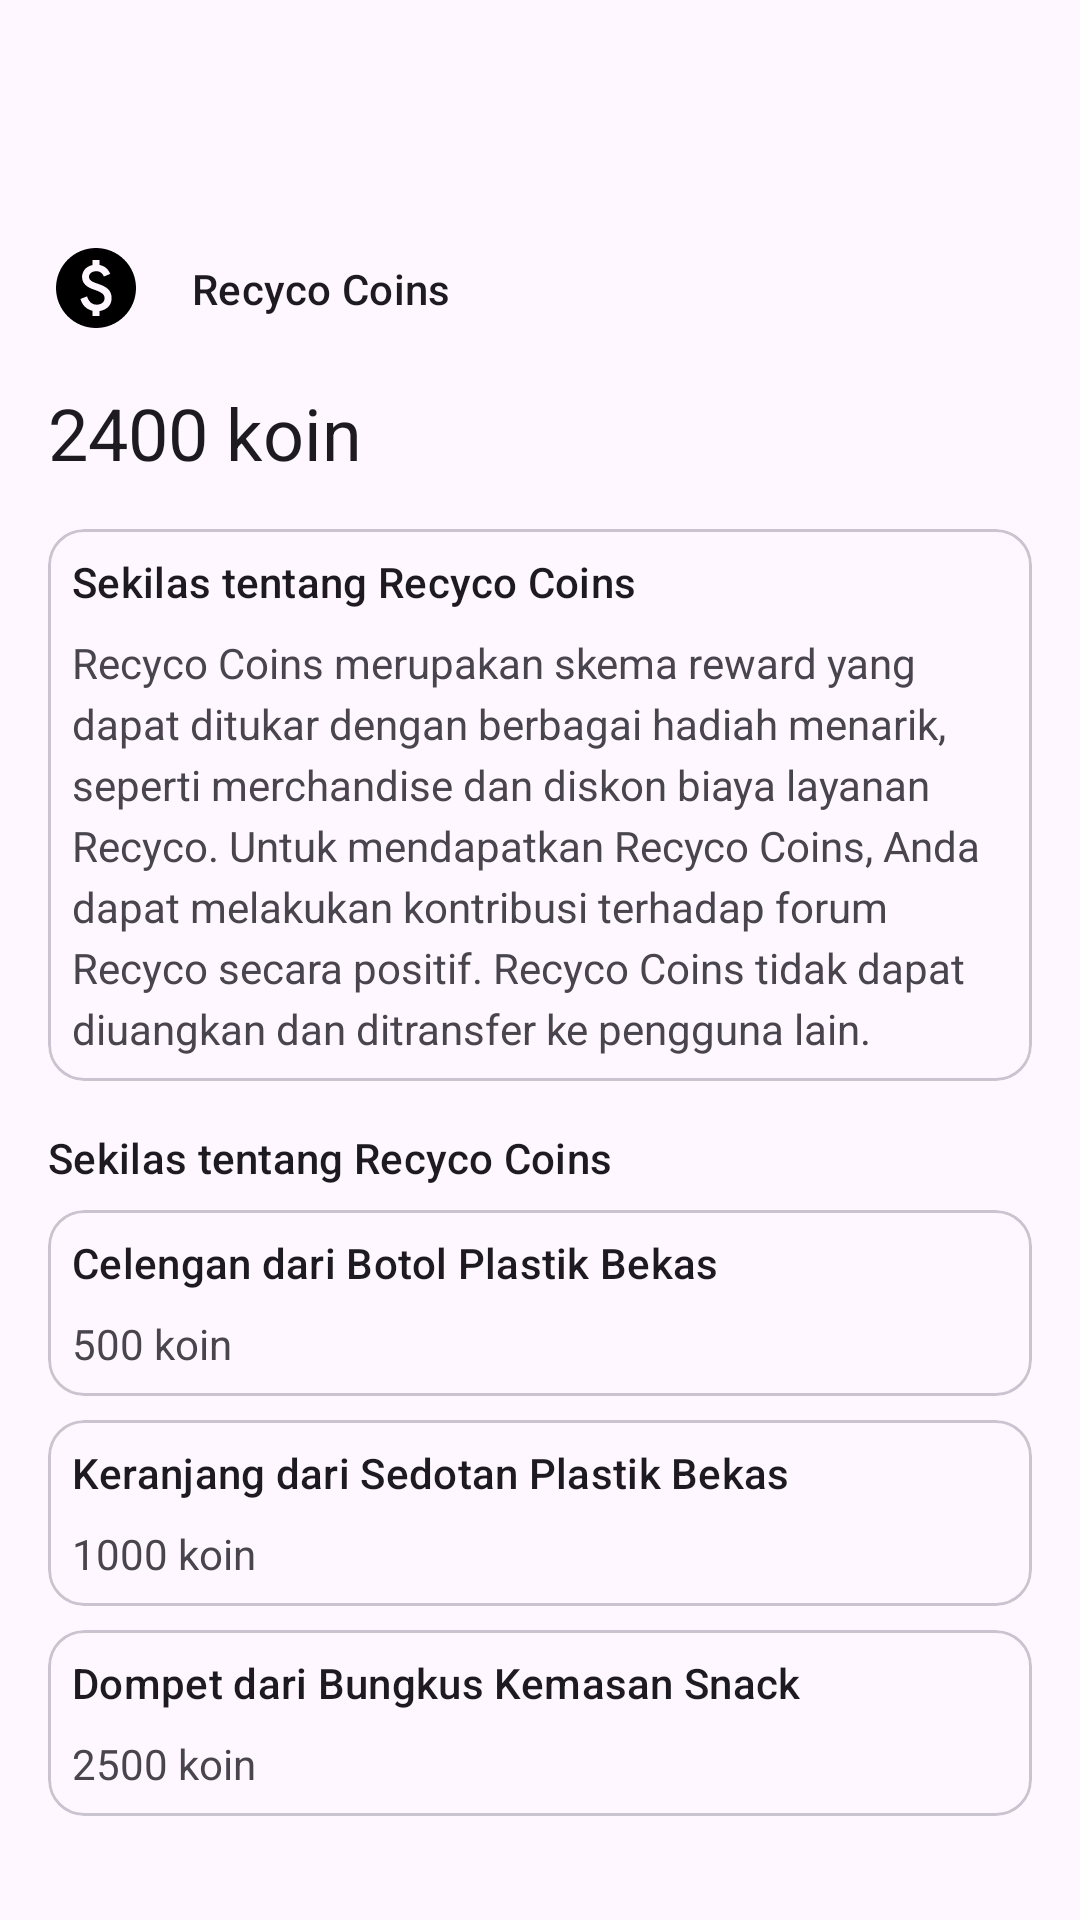

The Android layout XML behind this screen, and the referenced resources:
<!-- AndroidManifest.xml: application theme Theme.Recyco -->
<!-- res/layout/activity_reward.xml -->
<?xml version="1.0" encoding="utf-8"?>
<androidx.constraintlayout.widget.ConstraintLayout xmlns:android="http://schemas.android.com/apk/res/android"
    xmlns:app="http://schemas.android.com/apk/res-auto"
    xmlns:tools="http://schemas.android.com/tools"
    android:id="@+id/main"
    android:layout_width="match_parent"
    android:layout_height="match_parent"
    tools:context=".ui.activities.reward.RewardActivity">

    <com.google.android.material.appbar.AppBarLayout
        android:id="@+id/app_bar"
        android:layout_width="match_parent"
        android:layout_height="wrap_content"
        app:layout_constraintTop_toTopOf="parent">

        <com.google.android.material.appbar.MaterialToolbar
            android:id="@+id/toolbar"
            android:layout_width="match_parent"
            android:layout_height="wrap_content"
            android:minHeight="?attr/actionBarSize" />

    </com.google.android.material.appbar.AppBarLayout>

    <ImageView
        android:id="@+id/iv_coins"
        android:layout_width="32dp"
        android:layout_height="32dp"
        android:layout_marginHorizontal="16dp"
        android:layout_marginTop="16dp"
        android:src="@drawable/ic_coin"
        app:layout_constraintStart_toStartOf="parent"
        app:layout_constraintTop_toBottomOf="@+id/app_bar" />

    <TextView
        style="@style/TextAppearance.Material3.LabelLarge"
        android:layout_width="wrap_content"
        android:layout_height="wrap_content"
        android:layout_marginHorizontal="16dp"
        android:text="@string/recyco_coins"
        app:layout_constraintBottom_toBottomOf="@+id/iv_coins"
        app:layout_constraintStart_toEndOf="@+id/iv_coins"
        app:layout_constraintTop_toTopOf="@+id/iv_coins" />

    <TextView
        android:id="@+id/tv_coin_amount"
        style="@style/TextAppearance.Material3.HeadlineSmall"
        android:layout_width="wrap_content"
        android:layout_height="wrap_content"
        android:layout_marginHorizontal="16dp"
        android:layout_marginTop="16dp"
        android:text="@string/coin_total"
        app:layout_constraintStart_toStartOf="parent"
        app:layout_constraintTop_toBottomOf="@+id/iv_coins" />

    <com.google.android.material.card.MaterialCardView
        android:id="@+id/cv_overview"
        android:layout_width="match_parent"
        android:layout_height="wrap_content"
        android:layout_marginHorizontal="16dp"
        android:layout_marginTop="16dp"
        android:clickable="false"
        android:focusable="false"
        app:layout_constraintTop_toBottomOf="@+id/tv_coin_amount">

        <androidx.constraintlayout.widget.ConstraintLayout
            android:layout_width="match_parent"
            android:layout_height="wrap_content"
            android:padding="8dp">

            <TextView
                android:id="@+id/tv_overview_title"
                style="@style/TextAppearance.Material3.LabelLarge"
                android:layout_width="wrap_content"
                android:layout_height="wrap_content"
                android:text="@string/recyco_coins_overview"
                app:layout_constraintStart_toStartOf="parent"
                app:layout_constraintTop_toTopOf="parent" />

            <TextView
                android:id="@+id/tv_overview_description"
                android:layout_width="match_parent"
                android:layout_height="wrap_content"
                android:layout_marginTop="8dp"
                android:lineSpacingExtra="4sp"
                android:text="@string/recyco_coins_overview_description"
                app:layout_constraintEnd_toEndOf="parent"
                app:layout_constraintStart_toStartOf="parent"
                app:layout_constraintTop_toBottomOf="@+id/tv_overview_title" />

        </androidx.constraintlayout.widget.ConstraintLayout>

    </com.google.android.material.card.MaterialCardView>

    <TextView
        android:id="@+id/tv_rewards_title"
        style="@style/TextAppearance.Material3.LabelLarge"
        android:layout_width="wrap_content"
        android:layout_height="wrap_content"
        android:layout_marginHorizontal="16dp"
        android:layout_marginTop="16dp"
        android:text="@string/recyco_coins_overview"
        app:layout_constraintStart_toStartOf="parent"
        app:layout_constraintTop_toBottomOf="@+id/cv_overview" />

    <include
        android:id="@+id/reward_1"
        layout="@layout/layout_reward_1"
        android:layout_width="match_parent"
        android:layout_height="wrap_content"
        android:layout_marginHorizontal="16dp"
        android:layout_marginTop="8dp"
        app:layout_constraintTop_toBottomOf="@+id/tv_rewards_title" />

    <include
        android:id="@+id/reward_2"
        layout="@layout/layout_reward_2"
        android:layout_width="match_parent"
        android:layout_height="wrap_content"
        android:layout_marginHorizontal="16dp"
        android:layout_marginTop="8dp"
        app:layout_constraintTop_toBottomOf="@+id/reward_1" />

    <include
        android:id="@+id/reward_3"
        layout="@layout/layout_reward_3"
        android:layout_width="match_parent"
        android:layout_height="wrap_content"
        android:layout_marginHorizontal="16dp"
        android:layout_marginTop="8dp"
        app:layout_constraintTop_toBottomOf="@+id/reward_2" />

</androidx.constraintlayout.widget.ConstraintLayout>
<!-- res/layout/layout_reward_1.xml (included above) -->
<?xml version="1.0" encoding="utf-8"?>
<com.google.android.material.card.MaterialCardView xmlns:android="http://schemas.android.com/apk/res/android"
    xmlns:app="http://schemas.android.com/apk/res-auto"
    android:layout_width="match_parent"
    android:layout_height="wrap_content"
    android:layout_marginHorizontal="16dp"
    android:layout_marginTop="16dp"
    android:clickable="false"
    android:focusable="false">

    <androidx.constraintlayout.widget.ConstraintLayout
        android:layout_width="match_parent"
        android:layout_height="wrap_content"
        android:padding="8dp">

        <TextView
            android:id="@+id/tv_overview_title"
            style="@style/TextAppearance.Material3.LabelLarge"
            android:layout_width="wrap_content"
            android:layout_height="wrap_content"
            android:text="@string/reward_1_title"
            app:layout_constraintStart_toStartOf="parent"
            app:layout_constraintTop_toTopOf="parent" />

        <TextView
            android:id="@+id/tv_overview_description"
            android:layout_width="wrap_content"
            android:layout_height="wrap_content"
            android:layout_marginTop="8dp"
            android:lineSpacingExtra="4sp"
            android:text="@string/reward_1_total"
            app:layout_constraintStart_toStartOf="parent"
            app:layout_constraintTop_toBottomOf="@+id/tv_overview_title" />

        <ImageView
            android:layout_width="24dp"
            android:layout_height="24dp"
            android:src="@drawable/ic_arrow_right"
            app:layout_constraintBottom_toBottomOf="parent"
            app:layout_constraintEnd_toEndOf="parent"
            app:layout_constraintTop_toTopOf="parent" />

    </androidx.constraintlayout.widget.ConstraintLayout>

</com.google.android.material.card.MaterialCardView>
<!-- res/layout/layout_reward_2.xml (included above) -->
<?xml version="1.0" encoding="utf-8"?>
<com.google.android.material.card.MaterialCardView xmlns:android="http://schemas.android.com/apk/res/android"
    xmlns:app="http://schemas.android.com/apk/res-auto"
    android:layout_width="match_parent"
    android:layout_height="wrap_content"
    android:layout_marginHorizontal="16dp"
    android:layout_marginTop="16dp"
    android:clickable="false"
    android:focusable="false">

    <androidx.constraintlayout.widget.ConstraintLayout
        android:layout_width="match_parent"
        android:layout_height="wrap_content"
        android:padding="8dp">

        <TextView
            android:id="@+id/tv_overview_title"
            style="@style/TextAppearance.Material3.LabelLarge"
            android:layout_width="wrap_content"
            android:layout_height="wrap_content"
            android:text="@string/reward_2_title"
            app:layout_constraintStart_toStartOf="parent"
            app:layout_constraintTop_toTopOf="parent" />

        <TextView
            android:id="@+id/tv_overview_description"
            android:layout_width="wrap_content"
            android:layout_height="wrap_content"
            android:layout_marginTop="8dp"
            android:lineSpacingExtra="4sp"
            android:text="@string/reward_2_total"
            app:layout_constraintStart_toStartOf="parent"
            app:layout_constraintTop_toBottomOf="@+id/tv_overview_title" />

        <ImageView
            android:layout_width="24dp"
            android:layout_height="24dp"
            android:src="@drawable/ic_arrow_right"
            app:layout_constraintBottom_toBottomOf="parent"
            app:layout_constraintEnd_toEndOf="parent"
            app:layout_constraintTop_toTopOf="parent" />

    </androidx.constraintlayout.widget.ConstraintLayout>

</com.google.android.material.card.MaterialCardView>
<!-- res/layout/layout_reward_3.xml (included above) -->
<?xml version="1.0" encoding="utf-8"?>
<com.google.android.material.card.MaterialCardView xmlns:android="http://schemas.android.com/apk/res/android"
    xmlns:app="http://schemas.android.com/apk/res-auto"
    android:layout_width="match_parent"
    android:layout_height="wrap_content"
    android:layout_marginHorizontal="16dp"
    android:layout_marginTop="16dp"
    android:clickable="false"
    android:focusable="false">

    <androidx.constraintlayout.widget.ConstraintLayout
        android:layout_width="match_parent"
        android:layout_height="wrap_content"
        android:padding="8dp">

        <TextView
            android:id="@+id/tv_overview_title"
            style="@style/TextAppearance.Material3.LabelLarge"
            android:layout_width="wrap_content"
            android:layout_height="wrap_content"
            android:text="@string/reward_3_title"
            app:layout_constraintStart_toStartOf="parent"
            app:layout_constraintTop_toTopOf="parent" />

        <TextView
            android:id="@+id/tv_overview_description"
            android:layout_width="wrap_content"
            android:layout_height="wrap_content"
            android:layout_marginTop="8dp"
            android:lineSpacingExtra="4sp"
            android:text="@string/reward_3_total"
            app:layout_constraintStart_toStartOf="parent"
            app:layout_constraintTop_toBottomOf="@+id/tv_overview_title" />

        <ImageView
            android:layout_width="24dp"
            android:layout_height="24dp"
            android:src="@drawable/ic_arrow_right"
            app:layout_constraintBottom_toBottomOf="parent"
            app:layout_constraintEnd_toEndOf="parent"
            app:layout_constraintTop_toTopOf="parent" />

    </androidx.constraintlayout.widget.ConstraintLayout>

</com.google.android.material.card.MaterialCardView>
<!-- resources referenced by this layout -->
<resources>
  <!-- drawable ic_coin (drawable) -->
  <vector xmlns:android="http://schemas.android.com/apk/res/android"
      android:width="24dp"
      android:height="24dp"
      android:tint="#000000"
      android:viewportWidth="24"
      android:viewportHeight="24">
  
      <path
          android:fillColor="@android:color/white"
          android:pathData="M12,2C6.48,2 2,6.48 2,12s4.48,10 10,10s10,-4.48 10,-10S17.52,2 12,2zM12.88,17.76V19h-1.75v-1.29c-0.74,-0.18 -2.39,-0.77 -3.02,-2.96l1.65,-0.67c0.06,0.22 0.58,2.09 2.4,2.09c0.93,0 1.98,-0.48 1.98,-1.61c0,-0.96 -0.7,-1.46 -2.28,-2.03c-1.1,-0.39 -3.35,-1.03 -3.35,-3.31c0,-0.1 0.01,-2.4 2.62,-2.96V5h1.75v1.24c1.84,0.32 2.51,1.79 2.66,2.23l-1.58,0.67c-0.11,-0.35 -0.59,-1.34 -1.9,-1.34c-0.7,0 -1.81,0.37 -1.81,1.39c0,0.95 0.86,1.31 2.64,1.9c2.4,0.83 3.01,2.05 3.01,3.45C15.9,17.17 13.4,17.67 12.88,17.76z" />
  
  </vector>
  <string name="coin_total">2400 koin</string>
  <string name="recyco_coins">Recyco Coins</string>
  <string name="recyco_coins_overview">Sekilas tentang Recyco Coins</string>
  <string name="recyco_coins_overview_description">Recyco Coins merupakan skema reward yang dapat ditukar dengan berbagai hadiah menarik, seperti merchandise dan diskon biaya layanan Recyco. Untuk mendapatkan Recyco Coins, Anda dapat melakukan kontribusi terhadap forum Recyco secara positif. Recyco Coins tidak dapat diuangkan dan ditransfer ke pengguna lain.</string>
  <string name="reward_1_title">Celengan dari Botol Plastik Bekas</string>
  <string name="reward_1_total">500 koin</string>
  <string name="reward_2_title">Keranjang dari Sedotan Plastik Bekas</string>
  <string name="reward_2_total">1000 koin</string>
  <string name="reward_3_title">Dompet dari Bungkus Kemasan Snack</string>
  <string name="reward_3_total">2500 koin</string>
  <style name="Theme.Recyco" parent="Base.Theme.Recyco" />
  <style name="Base.Theme.Recyco" parent="Theme.Material3.Light.NoActionBar">
          
          
      </style>
</resources>
